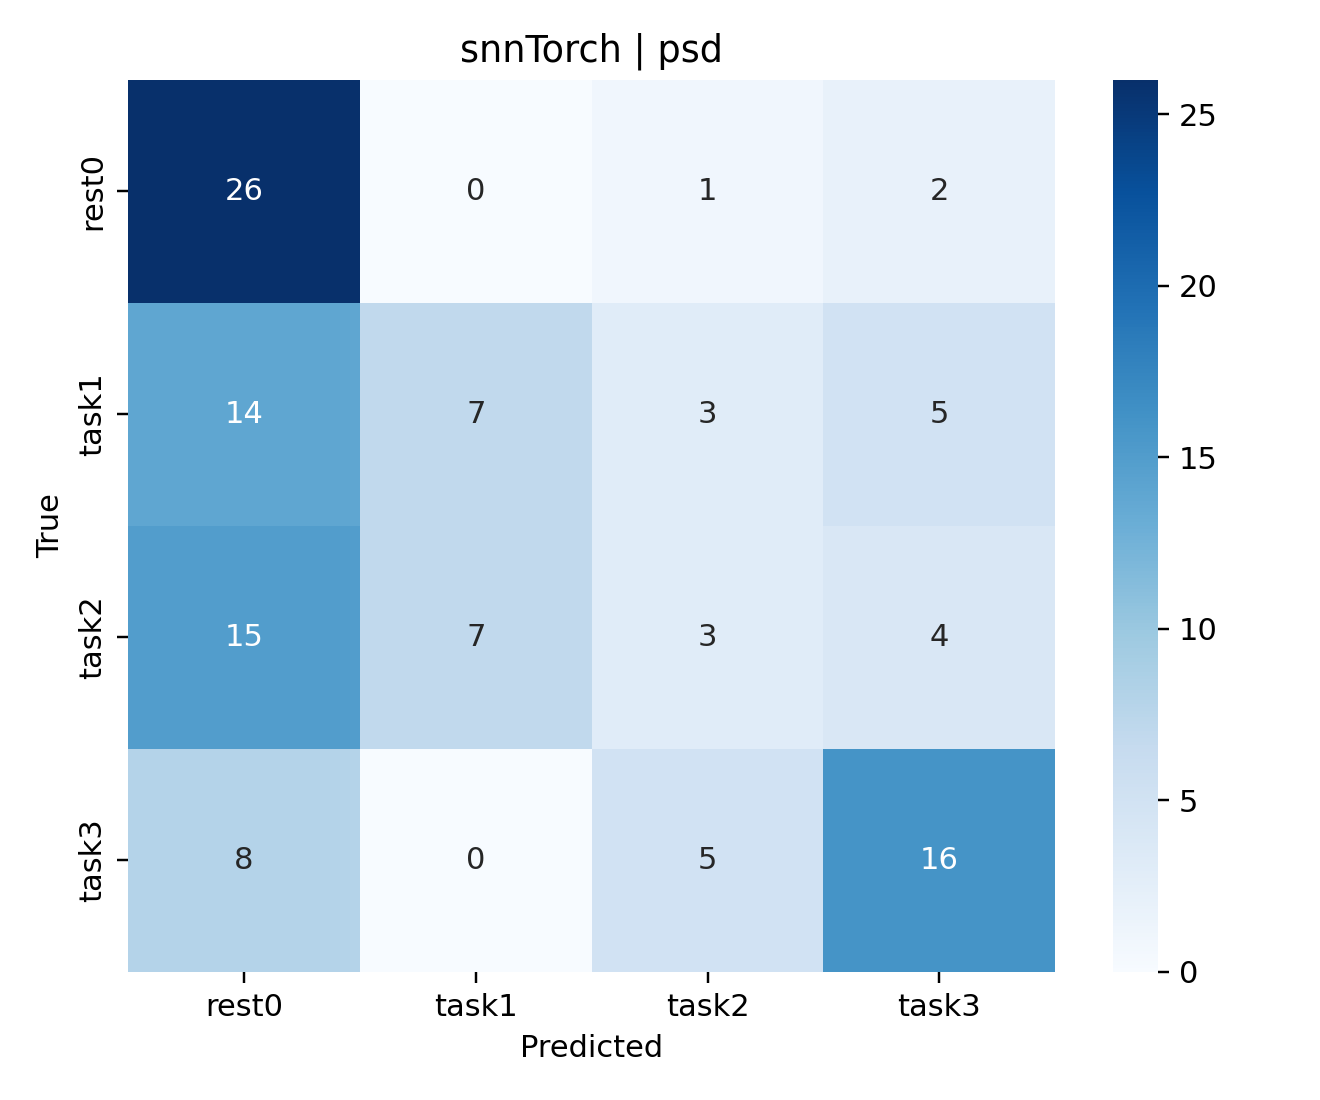

The data file committed next to this chart (first rows):
, rest0, task1, task2, task3
rest0, 26, 0, 1, 2
task1, 14, 7, 3, 5
task2, 15, 7, 3, 4
task3, 8, 0, 5, 16
